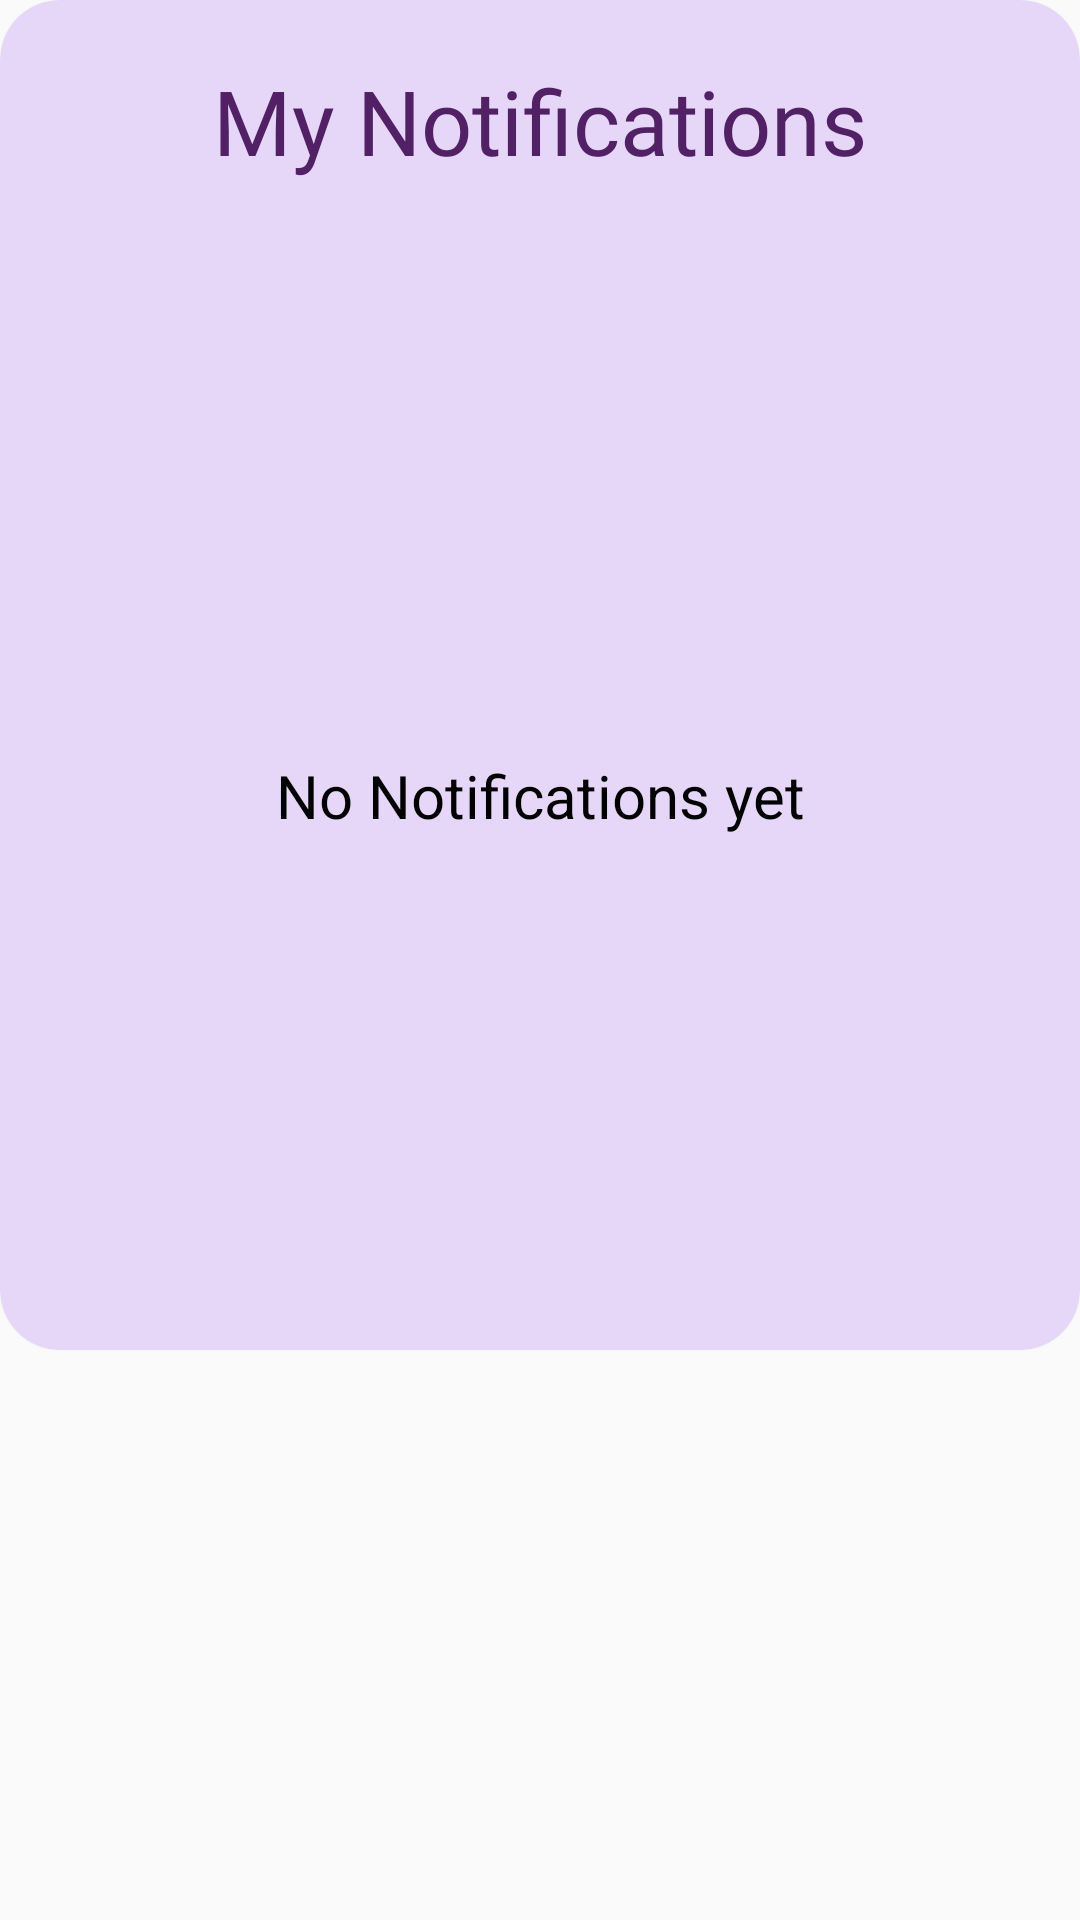

Android layout source for this screen:
<!-- AndroidManifest.xml: application theme Theme.Loan_app -->
<!-- res/layout/dialog_notifications.xml -->
<?xml version="1.0" encoding="utf-8"?>
<androidx.constraintlayout.widget.ConstraintLayout xmlns:android="http://schemas.android.com/apk/res/android"
    xmlns:app="http://schemas.android.com/apk/res-auto"
    android:backgroundTint="@color/transparent"
    android:background="@color/transparent"
    android:layout_width="300dp"
    android:layout_height="wrap_content">

    <androidx.cardview.widget.CardView
        android:layout_width="match_parent"
        android:layout_height="450dp"
        app:layout_constraintTop_toTopOf="parent"
        app:layout_constraintLeft_toLeftOf="parent"
        app:layout_constraintRight_toRightOf="parent"
        app:cardCornerRadius="20dp"
        android:backgroundTint="#E6D7F8"
        >
        <androidx.constraintlayout.widget.ConstraintLayout
            android:layout_width="match_parent"
            android:layout_height="match_parent"
            >

            <Button
                android:id="@+id/close_dn"
                android:layout_width= "30dp"
                android:layout_height="30dp"
                app:layout_constraintTop_toTopOf="parent"
                app:layout_constraintRight_toRightOf="parent"
                android:layout_margin="7dp"
                android:background="@drawable/ic_baseline_close_24"
                />

            <TextView
                android:id="@+id/dn_tv1"
                android:layout_width="match_parent"
                android:layout_height="wrap_content"
                app:layout_constraintTop_toTopOf="parent"
                app:layout_constraintLeft_toLeftOf="parent"
                app:layout_constraintRight_toRightOf="parent"
                android:layout_marginTop="20dp"
                android:text="My Notifications"
                android:gravity="center"
                android:textColor="@color/purple"
                android:fontFamily="@font/baloo_bhai"
                android:textSize="30sp"
                />


            <TextView
                android:id="@+id/dn_tv2"
                android:layout_width="match_parent"
                android:layout_height="wrap_content"
                app:layout_constraintTop_toBottomOf="@id/dn_tv1"
                app:layout_constraintBottom_toBottomOf="parent"
                app:layout_constraintLeft_toLeftOf="parent"
                app:layout_constraintRight_toRightOf="parent"
                android:layout_marginTop="20dp"
                android:text="No Notifications yet"
                android:gravity="center"
                android:textColor="@color/black"
                android:textSize="20sp"
                />


        </androidx.constraintlayout.widget.ConstraintLayout>
    </androidx.cardview.widget.CardView>

</androidx.constraintlayout.widget.ConstraintLayout>
<!-- resources referenced by this layout -->
<resources>
  <color name="black">#FF000000</color>
  <color name="purple">#522165</color>
  <style name="Theme.Loan_app" parent="Theme.AppCompat.Light.NoActionBar">
          
          <item name="colorPrimary">@color/white</item>
          <item name="colorPrimaryVariant">@color/white</item>
          <item name="colorOnPrimary">@color/white</item>
  
          <item name="android:statusBarColor" tools:targetApi="l">@color/purple</item>
          
      </style>
  <color name="white">#FFFFFFFF</color>
</resources>
